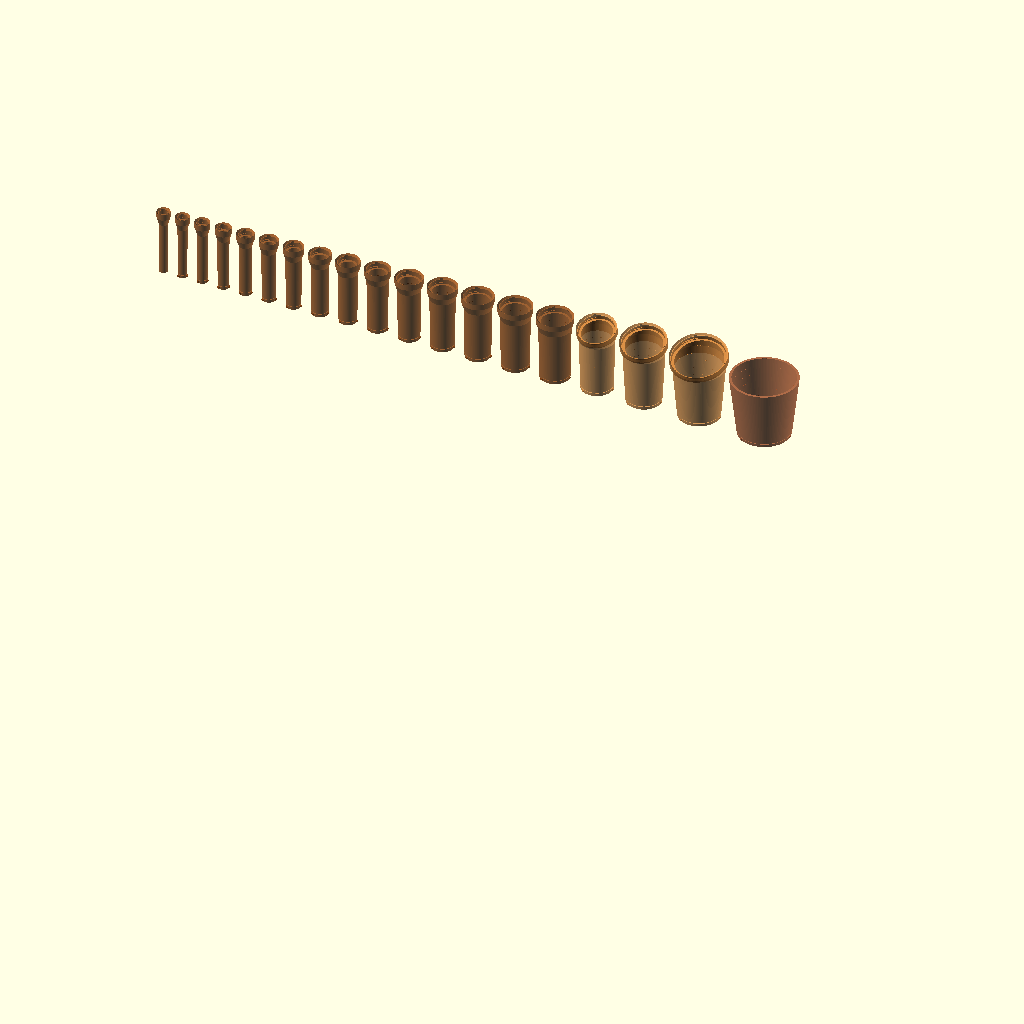
Cell 1: the model at its default parameters.
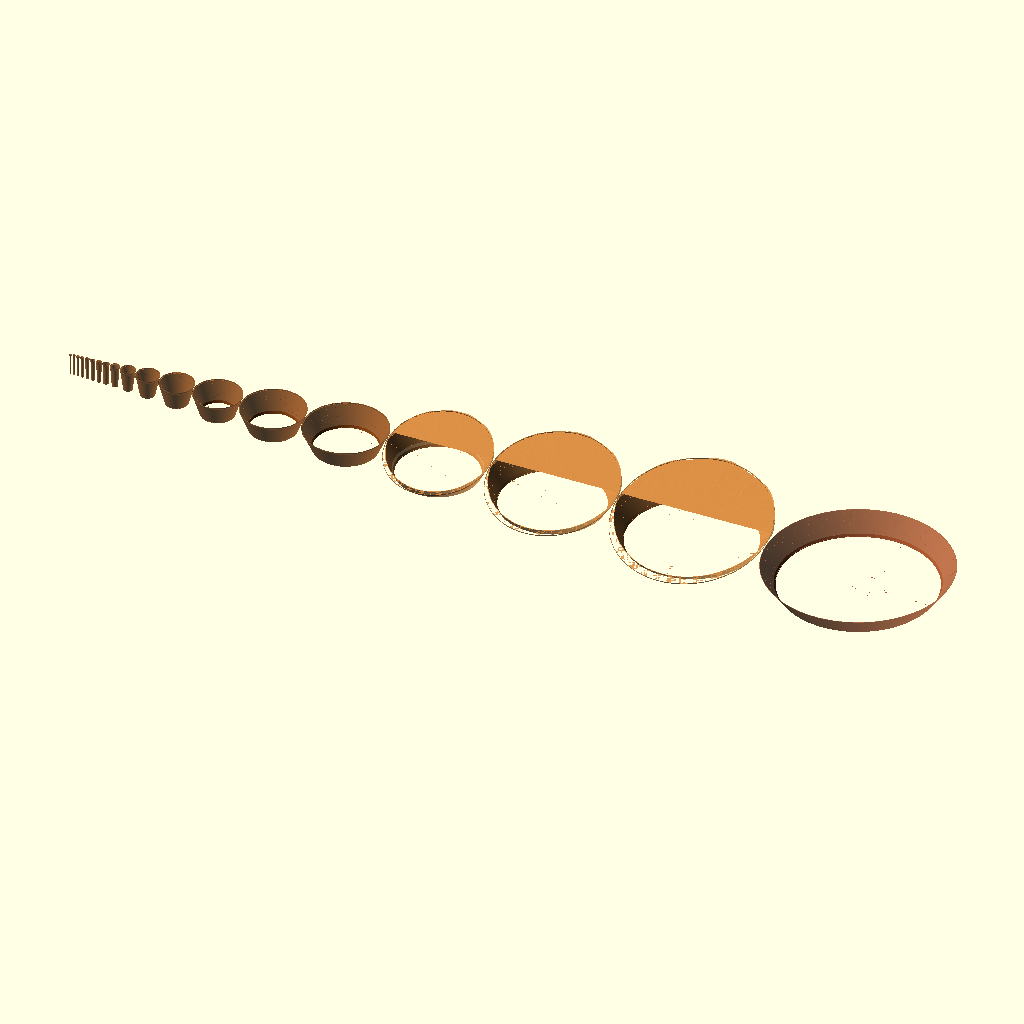
Cell 2 — TOTAL_LENGTH set to 7760, the other parameters unchanged.
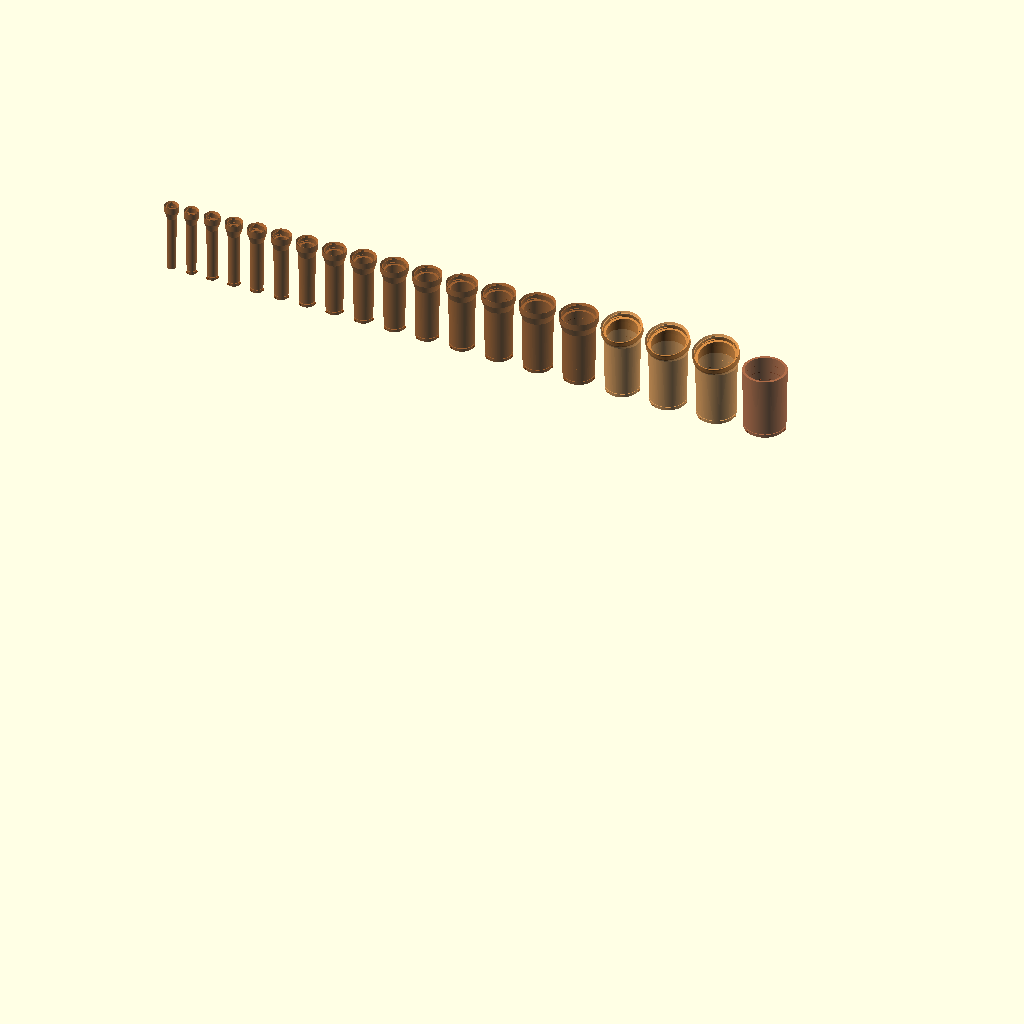
Cell 3 — TRUNK_LENGTH set to 6280, the other parameters unchanged.
All cells are drawn from the same view direction (rotation 55°, 0°, 25°, orthographic, colour scheme Cornfield), but the view is re-fitted for each cell, so position and scale can differ between cells as well as the parameter.
The OpenSCAD source (AlphornPrintModel.scad):
// ============================================================
//  ALPHORN PRINT LAYOUT  (self-contained)
//  Based on Jason Talbot dimensions (argobuilder.com)
//  Designed for Bambu Lab X1C, PLA Wood Filament
//  All dimensions in mm unless noted
// ============================================================
//
//  All 19 sections and the support foot are
//  arranged on the XY plane in their optimal print orientation.
//  This file is SELF-CONTAINED — no reference to alphorn.scad.
//
//  PRINT ORIENTATION:
//    Sections — vertical, small end (mouthpiece side) DOWN
//    Foot     — vertical, base DOWN
//
//  Section heights (max, including angled collar lift on curve sections):
//    Sections  1-15:  224mm  (body 204mm + 20mm collar)
//    Section  16:    240mm  (body + tilted collar)
//    Section  17:    243mm  (body + tilted collar, larger OD)
//    Section  18:    248mm  (body + tilted collar, larger OD)
//    Section  19:    204mm  (body only — bell mouth, no collar)
//  All under 256mm X1C build height ✓
//
//  BATCHING PLAN (which sections fit together on a 256mm bed):
//    Plate  1: sections  1 +  2  (~110mm wide)
//    Plate  2: sections  3 +  4  (~120mm wide)
//    Plate  3: sections  5 +  6  (~135mm wide)
//    Plate  4: sections  7 +  8  (~155mm wide)
//    Plate  5: sections  9 + 10  (~180mm wide)
//    Plate  6: sections 11 + 12  (~205mm wide)
//    Plate  7: sections 13 + 14  (~235mm wide)
//    Plate  8: section  15 only
//    Plate  9: section  16 only
//    Plate 10: section  17 only
//    Plate 11: section  18 only
//    Plate 12: section  19 only
//
//  SUPPORT NOTE:
//    Sections 1-15  — no supports needed
//    Sections 16-18 — angled female face at top; check slicer
//                     for overhang, may need partial supports
//    Section 19     — large bell mouth, no supports
//    Mouthpiece     — no supports (cup face down)
// ============================================================

// ============================================================
//  MASTER ACOUSTIC PARAMETERS
//  All from Talbot drawings (argobuilder.com)
// ============================================================

TOTAL_LENGTH      = 3880;    // mm  (trunk 3140 + bell 740)
TRUNK_LENGTH      = 3140;    // mm  where trunk bore law ends
BELL_LENGTH       = 740;     // mm  bell region (z=3140 to 3880)

// Bore confirmed reference points (Talbot drawings):
//   z=    0mm  ID= 14.00mm   (mouthpiece end)
//   z= 2200mm  ID= 60.00mm   (Talbot sheet 2, at 220cm)
//   z= 3140mm  ID= 92.00mm   (Talbot sheet 2, at 294cm)
//   z= 3880mm  ID=204.00mm   (Talbot sheet 3, bell mouth)

// Wall thickness
WALL_TRUNK        = 7.0;     // mm  (Talbot sheet 1)
WALL_BELL         = 8.0;     // mm  (Talbot sheet 1, at bell)

// ============================================================
//  SECTION PARAMETERS
// ============================================================

NUM_SECTIONS      = 19;      // 19 x 204.2mm — required so the curve
                             //   sections (with angled female face) fit
                             //   within the X1C 256mm build height.
                             //   Section 18 was 258.7mm tall at 18-section
                             //   layout; reducing per-section length brings
                             //   the worst case down to ~248mm.
SECTION_LEN       = TOTAL_LENGTH / NUM_SECTIONS;  // 204.2mm

// ============================================================
//  CURVE PARAMETERS
// ============================================================
//  The traditional alphorn upward sweep is achieved by angling
//  the female end face of selected sections. Each angled joint
//  deflects the next section by the cut angle. Section bodies
//  remain straight frustums — the curve emerges from assembly.
//
//  Default: 45 degrees total bend, distributed across 3 joints
//  in the bell region (15->16, 16->17, 17->18).
//
//  No length is added. OD at faces is unchanged.
//  Wall thickness is preserved everywhere.

CURVE_TOTAL_DEG   = 45;      // total bend in the bell region
CURVE_JOINTS      = 3;       // distributed across this many joints
CURVE_PER_JOINT   = CURVE_TOTAL_DEG / CURVE_JOINTS;  // = 15 deg

// Which sections have angled female ends (last face = curve joint)
function is_curve_section(n) =
    (n >= NUM_SECTIONS - CURVE_JOINTS) && (n < NUM_SECTIONS);

// Cumulative rotation applied to a section in the assembly preview
// (sum of all curve angles before this section)
function cumulative_curve(n) =
    (n <= NUM_SECTIONS - CURVE_JOINTS) ? 0 :
    (n - (NUM_SECTIONS - CURVE_JOINTS)) * CURVE_PER_JOINT;

// ============================================================
//  BAYONET JOINT PARAMETERS
// ============================================================

BAYONET_LUGS      = 3;       // 3 lugs at 120 degrees
BAYONET_DEPTH     = 15;      // mm  axial travel from open face to lock position
BAYONET_LUG_H     = 3.5;    // mm  radial lug protrusion
BAYONET_LUG_W     = 8;      // mm  tangential lug width (along circumference)
BAYONET_LUG_T     = 5;      // mm  axial thickness of lug
BAYONET_COLLAR    = 20;      // mm  collar length each end
BAYONET_CL        = 0.25;   // mm  print clearance on lugs
ORING_DEPTH       = 2.5;    // mm  O-ring groove depth
ORING_WIDTH       = 2.2;    // mm  O-ring groove width (fits 2mm O-ring)

TEXT_SIZE         = 16;     // mm  character height — fills 80% of the
                             //   20mm socket height; large enough to read
                             //   clearly by feel or sight before assembly
TEXT_DEPTH        = 1.2;    // mm  recess depth into socket wall
TEXT_ANGLE        = 60;     // deg angle around socket (between lug slots)

COLLAR_CHAMFER    = 5.0;    // mm  chamfer height/width (45° bevel)

// ============================================================
//  BORE PROFILE FUNCTIONS
// ============================================================
//
//  TRUNK (z = 0 to 3140mm):  power law
//    r(z) = 0.000250 x (z+1)^1.4849 + 6.9997
//    Fitted exactly to three Talbot reference points.
//
//  BELL (z = 3140 to 3880mm):  quadratic in s = z - 3140
//    ID(s) = 0.00015474*s^2 + 0.036846*s + 92.0
//    C1-continuous with trunk at s=0 (matching slope).
//    Reaches ID=204mm exactly at s=740 (bell mouth).
//
//  WALL interpolates linearly: 7mm at z=0, 8mm at z=3880

BORE_A = 0.000250;
BORE_N = 1.4849;
BORE_C = 6.9997;

BELL_A = 0.00015474;
BELL_B = 0.036846;
BELL_C = 92.0;

function bore_id(z) =
    (z <= TRUNK_LENGTH)
    ? 2 * (BORE_A * pow(z + 1, BORE_N) + BORE_C)
    : BELL_A * pow(z - TRUNK_LENGTH, 2)
      + BELL_B * (z - TRUNK_LENGTH)
      + BELL_C;

function wall_at(z) =
    WALL_TRUNK + (WALL_BELL - WALL_TRUNK) * (z / TOTAL_LENGTH);

function bore_od(z) = bore_id(z) + 2 * wall_at(z);

function sec_z0(n) = SECTION_LEN * (n - 1);
function sec_z1(n) = SECTION_LEN * n;

// ============================================================
//  BORE PROFILE REFERENCE TABLE  (19 sections × 204.2mm each)
//
//  n   z_start  z_end    ID_start  ID_end    OD_start  OD_end
//  1      0.0   204.2    14.00     15.39     28.00     29.54
//  2    204.2   408.4    15.39     17.86     29.54     32.13
//  3    408.4   612.6    17.86     21.04     32.13     35.45
//  4    612.6   816.8    21.04     24.79     35.45     39.36
//  5    816.8  1021.1    24.79     29.04     39.36     43.78
//  6   1021.1  1225.3    29.04     33.71     43.78     48.62
//  7   1225.3  1429.5    33.71     38.78     48.62     53.85
//  8   1429.5  1633.7    38.78     44.20     53.85     59.43
//  9   1633.7  1837.9    44.20     49.95     59.43     65.34
// 10   1837.9  2042.1    49.95     56.01     65.34     71.55
// 11   2042.1  2246.3    56.01     62.36     71.55     78.06
// 12   2246.3  2450.5    62.36     69.00     78.06     84.86
// 13   2450.5  2654.7    69.00     75.91     84.86     91.93
// 14   2654.7  2858.9    75.91     83.10     91.93     99.27
// 15   2858.9  3063.2    83.10     90.55     99.27    106.87
// 16   3063.2  3267.4    90.55    105.51    106.87    121.91  <- bell region
// 17   3267.4  3471.6   105.51    127.87    121.91    144.34
// 18   3471.6  3675.8   127.87    160.17    144.34    176.71
// 19   3675.8  3880.0   160.17    204.00    176.71    220.00
// ============================================================

// ============================================================
//  UTILITY MODULE
// ============================================================

// BORE_STEPS: number of frustum subdivisions for the bore subtraction.
// The bore profile is a curve (power law / quadratic), not a straight cone.
// A single linear frustum subtraction leaves up to 1.8mm of material
// inside the bell sections. Subdividing into 8 short frustums reduces
// this error to 0.028mm — imperceptible and well within wall thickness.
BORE_STEPS = 8;

module taper_tube(z0, length, od0, od1) {
    // Outer wall
    difference() {
        cylinder(h=length, r1=od0/2, r2=od1/2, $fn=128);
        // Bore subtraction: union of BORE_STEPS short frustums
        // each matching the actual curved bore profile at that z range
        translate([0,0,-0.5])
        union() {
            for (i = [0 : BORE_STEPS-1]) {
                za = z0 + length * i       / BORE_STEPS;
                zb = z0 + length * (i+1)   / BORE_STEPS;
                ra = bore_id(za) / 2;
                rb = bore_id(zb) / 2;
                seg_len = length / BORE_STEPS;
                translate([0, 0, i * seg_len])
                cylinder(h = seg_len + 1,
                         r1 = ra, r2 = rb,
                         $fn = 128);
            }
        }
    }
}

// ============================================================
//  BAYONET JOINT MODULES
// ============================================================
//
//  MALE collar at small (mouthpiece) end of each section.
//  FEMALE collar at large (bell) end of each section.
//  Exception: section 18 large end = open bell mouth (no collar).
//
//  Assembly: insert male into female axially, twist ~30 degrees.
//  O-ring groove on male shank provides airtight seal.

module horn_section(n) {
    z0  = sec_z0(n);
    z1  = sec_z1(n);
    len = SECTION_LEN;

    id0 = bore_id(z0);
    id1 = bore_id(z1);
    od0 = bore_od(z0);
    od1 = bore_od(z1);

    angle = is_curve_section(n) ? CURVE_PER_JOINT : 0;

    has_female = (n < NUM_SECTIONS);
    socket_or  = od1/2 + BAYONET_LUG_H + BAYONET_CL;
    collar_or  = socket_or + WALL_TRUNK/2;
    collar_h   = BAYONET_COLLAR;

    flare_h    = has_female ? 25 : 0;
    body_h     = len - flare_h;

    od_at_flare = od0 + (od1 - od0) * (body_h / len);

    max_overhang = collar_or * sin(angle) + 1;

    difference() {

        union() {
            if (angle == 0) {
                rotate_extrude(angle=360, $fn=128)
                polygon(points=[
                    [od0/2,        0         ],
                    [od_at_flare/2, body_h   ],
                    [collar_or,    len       ],
                    [collar_or,    has_female ? len + collar_h : len],
                    [0,            has_female ? len + collar_h : len],
                    [0,            0         ]
                ]);
            } else {
                intersection() {
                    rotate_extrude(angle=360, $fn=128)
                    polygon(points=[
                        [od0/2,        0              ],
                        [od_at_flare/2, body_h        ],
                        [collar_or,    len             ],
                        [collar_or,    len + max_overhang],
                        [0,            len + max_overhang],
                        [0,            0              ]
                    ]);
                    translate([0, 0, len])
                    rotate([angle, 0, 0])
                    translate([0, 0, -2000])
                    cylinder(h=2000, r=collar_or + 100, $fn=8);
                }
                if (has_female) {
                    translate([0, 0, len])
                    rotate([angle, 0, 0])
                    translate([0, 0, -0.5])
                    cylinder(h=collar_h + 0.5, r=collar_or, $fn=128);
                }
            }

            if (n > 1) {
                male_lugs(od=od0);
            }
        }

        translate([0, 0, -0.5])
        union() {
            for (i = [0 : BORE_STEPS-1]) {
                za = z0 + len * i       / BORE_STEPS;
                zb = z0 + len * (i+1)   / BORE_STEPS;
                ra = bore_id(za) / 2;
                rb = bore_id(zb) / 2;
                seg_len = len / BORE_STEPS;
                translate([0, 0, i * seg_len])
                cylinder(h = seg_len + 1, r1 = ra, r2 = rb, $fn = 128);
            }
        }

        if (angle != 0) {
            translate([0, 0, len])
            cylinder(h=50, r=bore_id(z1)/2, $fn=128);
        }

        if (has_female) {
            translate([0, 0, len])
            rotate([angle, 0, 0])
            translate([0, 0, -0.5])
            cylinder(h=collar_h + 1, r=od1/2 + BAYONET_CL, $fn=128);

            translate([0, 0, len])
            rotate([angle, 0, 0])
            l_channels_only(od=od1);

            translate([0, 0, len])
            rotate([angle, 0, 0])
            section_label(n=n, socket_r=od1/2 + BAYONET_CL);

            translate([0, 0, len])
            rotate([angle, 0, 0])
            translate([0, 0, collar_h - COLLAR_CHAMFER])
            cylinder(h=COLLAR_CHAMFER + 1,
                     r1=collar_or - COLLAR_CHAMFER,
                     r2=collar_or + 1,
                     $fn=128);
        }

        if (n > 1) {
            oring_groove(od=od0, id=id0);
        }
    }
}

// Just the L-shaped lug paths (slot + lock channel) — no inner socket.
module l_channels_only(od) {
    slot_half_angle = atan2(BAYONET_LUG_W/2 + BAYONET_CL,
                            od/2 + BAYONET_CL);
    slot_angle      = 2 * slot_half_angle;
    lock_angle      = 30;

    slot_z_bottom = BAYONET_COLLAR - BAYONET_DEPTH - BAYONET_LUG_T/2 - BAYONET_CL;
    slot_z_top    = BAYONET_COLLAR + 1;
    lock_z_bottom = slot_z_bottom;
    lock_z_top    = BAYONET_COLLAR - BAYONET_DEPTH + BAYONET_LUG_T/2 + BAYONET_CL;

    chan_r_inner = od/2 + BAYONET_CL;
    chan_r_outer = od/2 + BAYONET_CL + BAYONET_LUG_H + BAYONET_CL;

    for (i = [0 : BAYONET_LUGS-1]) {
        rotate([0, 0, i * (360/BAYONET_LUGS)]) {
            rotate([0, 0, -slot_half_angle])
            translate([0, 0, slot_z_bottom])
            rotate_extrude(angle=slot_angle, $fn=128)
            translate([chan_r_inner, 0])
            square([chan_r_outer - chan_r_inner,
                    slot_z_top - slot_z_bottom]);

            rotate([0, 0, slot_half_angle])
            translate([0, 0, lock_z_bottom])
            rotate_extrude(angle=lock_angle, $fn=128)
            translate([chan_r_inner, 0])
            square([chan_r_outer - chan_r_inner,
                    lock_z_top - lock_z_bottom]);
        }
    }
}

// Just the lug protrusions, no collar body — the body wall already exists
// as part of horn_section's outer hull.
// Male lug solids — additive. Each lug embeds 1mm into the body wall
// so its full tangential width overlaps the curved body surface.
LUG_EMBED = 1.0;

module male_lugs(od) {
    lug_z_center = BAYONET_COLLAR - BAYONET_DEPTH;
    for (i = [0 : BAYONET_LUGS-1]) {
        rotate([0, 0, i * (360/BAYONET_LUGS)])
        translate([od/2 - LUG_EMBED, -BAYONET_LUG_W/2,
                   lug_z_center - BAYONET_LUG_T/2])
        cube([BAYONET_LUG_H + LUG_EMBED, BAYONET_LUG_W, BAYONET_LUG_T]);
    }
}

// O-ring groove — subtractive. Cuts a circumferential channel into the
// body's outer wall just behind the lugs.
// O-ring groove position: just above the lugs, within the body's first
// 20mm (the male collar region). Lugs at local z=[2.5, 7.5]; groove placed
// at z=[10, 12.2] so it sits between the lugs and the rest of the body.
ORING_Z = 10;

module oring_groove(od, id) {
    // Annular groove cut into the body's outer wall at z=ORING_Z.
    // Built as a single rotate_extrude of a square profile to avoid the
    // difference()-of-cylinders construction that produces near-degenerate
    // boundaries when the outer cylinder edge sits 0.1mm beyond the body OD.
    // The rotate_extrude produces a single connected torus-like ring directly.
    translate([0, 0, ORING_Z])
    rotate_extrude(angle=360, $fn=128)
    translate([od/2 - ORING_DEPTH, 0])
    square([ORING_DEPTH + 5, ORING_WIDTH]);
}


// ============================================================
//  SECTION LABEL MODULE
//  Recessed number on the inner socket wall of the female collar.
//  Called as a SUBTRACTION — the returned solid is removed from
//  the collar wall, leaving a legible recessed number.
// ============================================================

module section_label(n, socket_r) {
    // Text is recessed into the inner socket wall, readable from inside
    // (looking down the bore toward the collar before assembling).
    // Orientation: characters stand upright (along world Z), mirrored so
    // they read correctly when viewed from the bore axis looking outward.
    // Extrusion goes radially outward (+X after positioning) into the wall.
    rotate([0, 0, TEXT_ANGLE])
    translate([socket_r, 0, BAYONET_COLLAR / 2])
    rotate([0, 90, 0])
    mirror([1, 0, 0])
    linear_extrude(height=TEXT_DEPTH)
    text(str(n),
         size=TEXT_SIZE,
         halign="center",
         valign="center",
         font="Liberation Sans:style=Bold",
         $fn=32);
}

// ============================================================
//  PRINT LAYOUT
// ============================================================
//
//  All pieces arranged along the X axis, each sitting on the
//  XY plane (Z=0) in optimal print orientation.
//
//  COLOR KEY:
//    SaddleBrown  — trunk sections 1-15  (straight joints)
//    Peru         — curve sections 16-18 (15° angled female face)
//    Sienna       — bell mouth section 19 (open exit, no female)

// ============================================================
//  SPACING HELPERS
// ============================================================

// Collar outer radius for section n (determines footprint when printing)
function collar_or_n(n) =
    (n < NUM_SECTIONS)
    ? bore_od(sec_z1(n)) / 2 + BAYONET_LUG_H + BAYONET_CL + WALL_TRUNK / 2
    : bore_od(sec_z1(n)) / 2;

// Footprint radius = largest radius at any point on the section
function footprint_r(n) =
    max(collar_or_n(n),
        bore_od(sec_z0(n)) / 2 + (n > 1 ? BAYONET_LUG_H : 0));

LAYOUT_GAP = 20;

// Cumulative X center via recursion
function x_center(n) =
    (n == 1)
    ? footprint_r(1)
    : x_center(n - 1) + footprint_r(n - 1) + LAYOUT_GAP + footprint_r(n);


// ============================================================
//  LAYOUT RENDER
// ============================================================

// Sections 1..NUM_SECTIONS, small end down on the XY plane.
for (n = [1 : NUM_SECTIONS]) {
    color(
        n <= NUM_SECTIONS - 4 ? "SaddleBrown" :
        n <  NUM_SECTIONS     ? "Peru"        :
                                "Sienna",
        0.85
    )
    translate([x_center(n), 0, 0])
    horn_section(n);
}

// Mouthpiece — cup face DOWN on the bed (flip 180° around X)
// Support foot — base DOWN (already its natural orientation)
Parameter table extracted from the source (name, type, default, range or options):
TOTAL_LENGTH: number, default 3880
TRUNK_LENGTH: number, default 3140
BELL_LENGTH: number, default 740
WALL_TRUNK: number, default 7
WALL_BELL: number, default 8
NUM_SECTIONS: number, default 19
CURVE_TOTAL_DEG: number, default 45
CURVE_JOINTS: number, default 3
